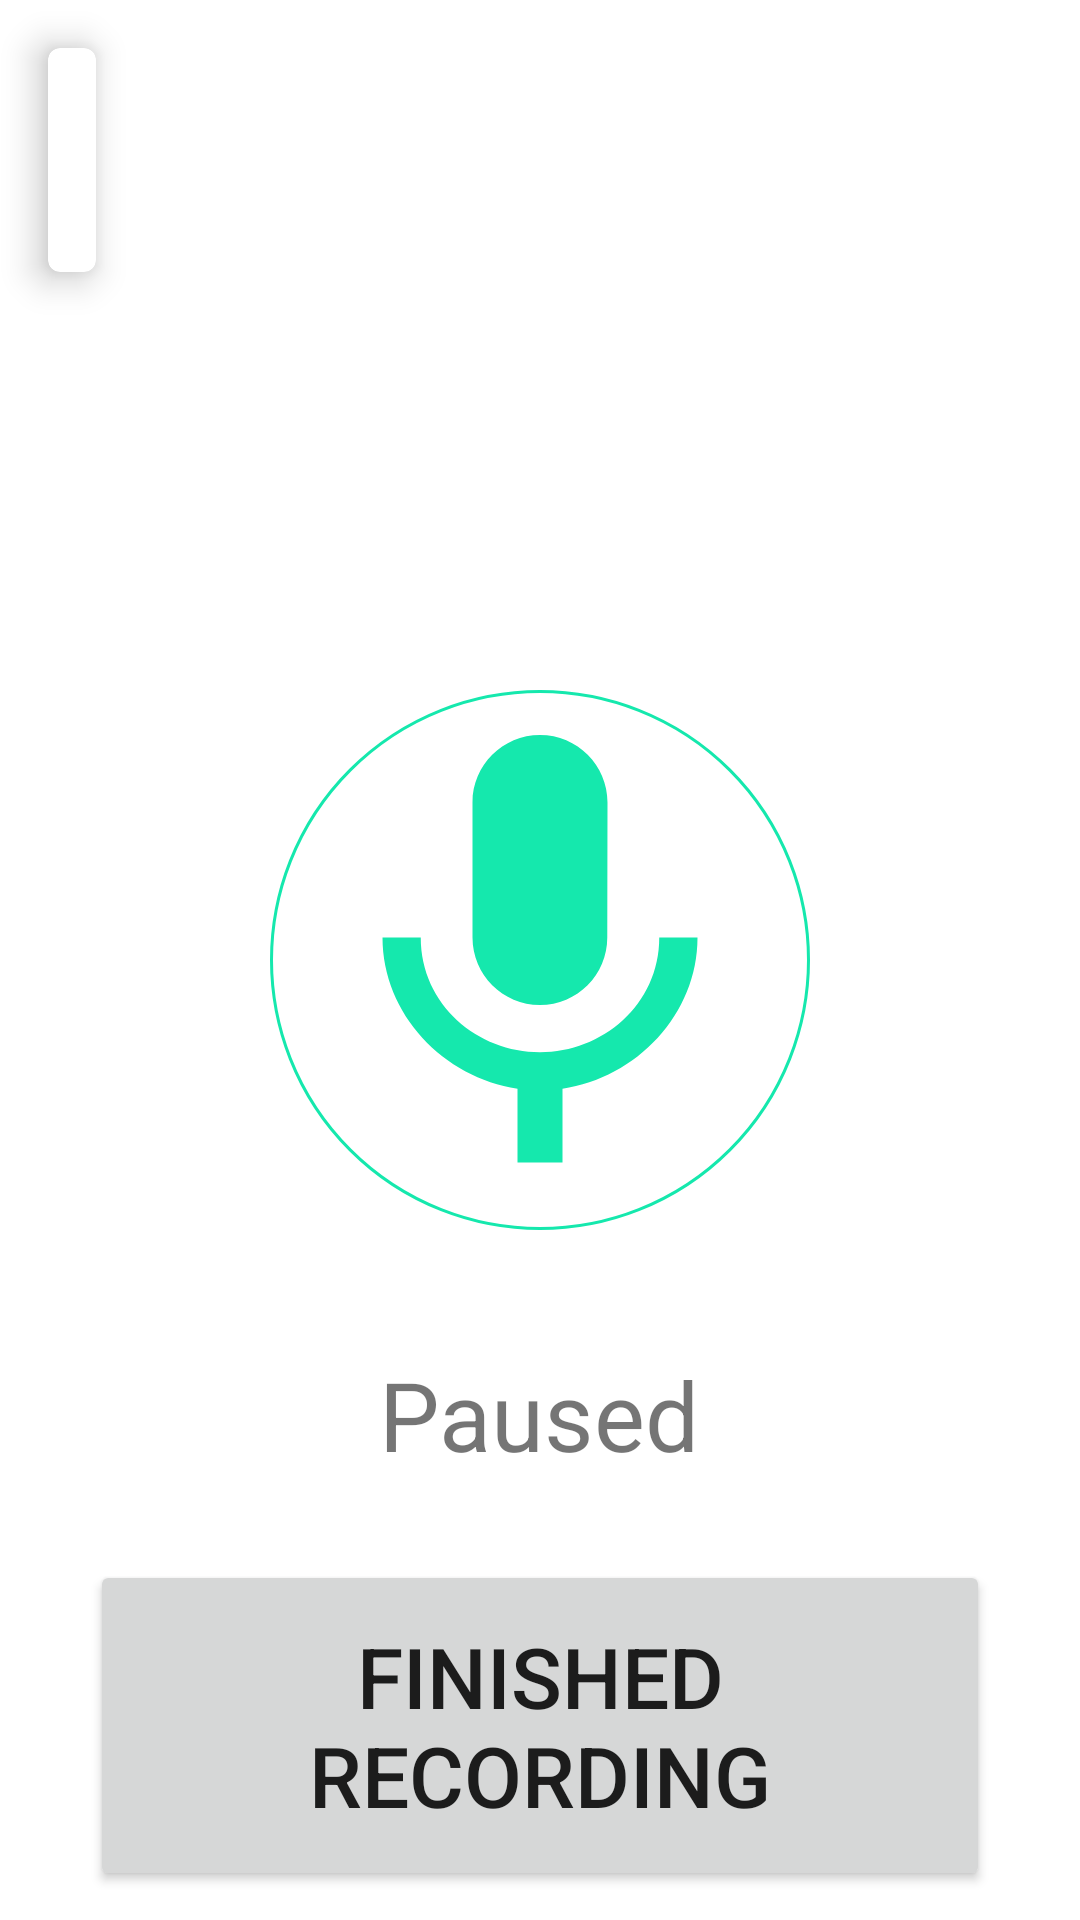

The Android layout XML behind this screen, and the referenced resources:
<!-- AndroidManifest.xml: application theme Theme.MyStory -->
<!-- res/layout/activity_record.xml -->
<?xml version="1.0" encoding="utf-8"?>
<RelativeLayout xmlns:android="http://schemas.android.com/apk/res/android"
    xmlns:MyStory="http://schemas.android.com/apk/res-auto"
    android:orientation="vertical"
    android:layout_width="match_parent"
    android:layout_height="fill_parent">
    <com.google.android.material.card.MaterialCardView
            android:id="@+id/Questioncard"
            android:layout_width="wrap_content"
            android:layout_height="wrap_content"
            android:layout_margin="16dp"
            MyStory:cardElevation="8dp">
                    
                    <TextView
                        android:layout_gravity="center_horizontal"
                        android:textAlignment="center"
                        android:id="@+id/QuestionText"
                        android:layout_width="match_parent"
                        android:layout_height="wrap_content"
                        android:fontFamily="sans-serif-black"
                        android:textSize="44dp"
                        android:layout_margin="8dp"
                        android:textAppearance="?attr/textAppearanceHeadline6"
                        />
        </com.google.android.material.card.MaterialCardView>
        <LinearLayout
            android:id="@+id/buttonLayout"
            android:layout_centerVertical="true"
            android:orientation="horizontal"
            android:layout_width="match_parent"
            android:layout_height="wrap_content">
            <Space
                android:layout_width="wrap_content"
                android:layout_height="wrap_content"
                android:layout_weight="1" />

            <ImageButton
                android:id="@+id/recordButton"
                android:layout_width="wrap_content"
                android:layout_height="wrap_content"
                android:src="@drawable/ic_baseline_mic_24"
                android:background="@drawable/round_corner">
            </ImageButton>
            <Space
                android:layout_width="wrap_content"
                android:layout_height="wrap_content"
                android:layout_weight="1" />
        </LinearLayout>

        <LinearLayout
            android:id="@+id/RecordStatus"
            android:gravity="center"
            android:layout_below="@id/buttonLayout"
            android:layout_marginTop="40dp"
            android:layout_width="match_parent"
            android:layout_height="wrap_content"
            android:orientation="horizontal">

            <TextView
                android:id="@+id/recordingText"
                android:layout_width="wrap_content"
                android:layout_height="wrap_content"
                android:textSize="32dp"
                android:text="Paused">
            </TextView>
        </LinearLayout>
        
    
    <Button
        android:paddingVertical="20dp"
        android:layout_below="@id/buttonLayout"
        android:layout_marginTop="110dp"
        android:layout_centerHorizontal="true"
        android:id="@+id/finishedButton"
        android:layout_width="300dp"
        android:textSize="28dp"
        android:layout_height="wrap_content"
        android:text="Finished Recording"
        />
    </RelativeLayout>
<!-- resources referenced by this layout -->
<resources>
  <!-- drawable ic_baseline_mic_24 (drawable) -->
  <vector xmlns:android="http://schemas.android.com/apk/res/android"
      android:width="180dp"
      android:height="180dp"
      android:viewportWidth="24"
      android:viewportHeight="24"
      android:tint="#15E8AD">
    <path
        android:fillColor="@android:color/white"
        android:pathData="M12,14c1.66,0 2.99,-1.34 2.99,-3L15,5c0,-1.66 -1.34,-3 -3,-3S9,3.34 9,5v6c0,1.66 1.34,3 3,3zM17.3,11c0,3 -2.54,5.1 -5.3,5.1S6.7,14 6.7,11L5,11c0,3.41 2.72,6.23 6,6.72L11,21h2v-3.28c3.28,-0.48 6,-3.3 6,-6.72h-1.7z"/>
  </vector>
  <!-- drawable round_corner (drawable) -->
  <?xml version="1.0" encoding="utf-8"?>
  <shape xmlns:android="http://schemas.android.com/apk/res/android">
      <solid android:color="@color/white" />
      <stroke android:width="1dip" android:color="#15E8AD"/>
      <corners android:radius="1000dp" />
  </shape>
  <style name="Theme.MyStory" parent="Theme.MaterialComponents.DayNight.DarkActionBar">
          
          <item name="colorPrimary">#5591FB</item>
          <item name="colorPrimaryVariant">@color/purple_700</item>
          <item name="colorOnPrimary">@color/white</item>
          
          <item name="colorSecondary">@color/teal_200</item>
          <item name="colorSecondaryVariant">@color/teal_700</item>
          <item name="colorOnSecondary">@color/black</item>
          
          <item name="android:statusBarColor" tools:targetApi="l">?attr/colorPrimaryVariant</item>
          
      </style>
  <color name="white">#FFFFFFFF</color>
  <color name="purple_700">#FF3700B3</color>
  <color name="teal_200">#FF03DAC5</color>
  <color name="teal_700">#FF018786</color>
  <color name="black">#FF000000</color>
</resources>
